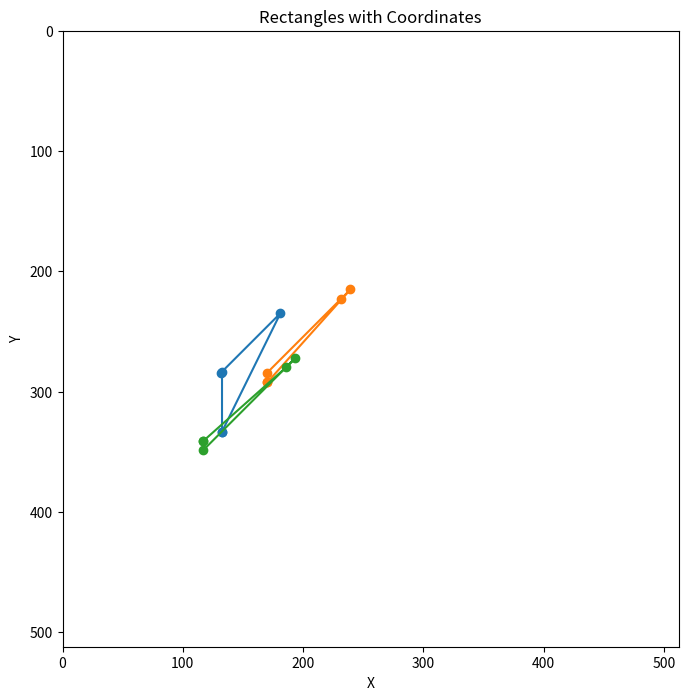

Source code (Python):
import matplotlib.pyplot as plt
import numpy as np

# 定义矩形框的坐标 (每组是 x1, y1, x2, y2, x3, y3, x4, y4)
rectangles = [
    (132.5589099187031, 333.18407349429697, 132.5589099187031, 283.3758950423188,
     131.32526072070306, 284.60954424031877, 181.1334391726813, 234.80136578834055),

    (170.21699390571317, 292.2842809248667, 170.21699390571317, 284.1449979385735,
     231.17251249970326, 223.1894793445834, 239.31179548599647, 215.05019635829018),

    (116.69741183968134, 341.28159185388984, 116.69741183968134, 348.8938666283826,
     193.46453319564887, 272.12674527241506, 185.8522584211561, 279.73902004690785)
]

# 创建绘图
fig, ax = plt.subplots(figsize=(8, 8))

# 遍历每个矩形框，绘制四个顶点连线
for rect in rectangles:
    x_vals = [rect[0], rect[2], rect[4], rect[6], rect[0]]  # 将四个顶点闭合
    y_vals = [rect[1], rect[3], rect[5], rect[7], rect[1]]  # 将四个顶点闭合
    ax.plot(x_vals, y_vals, marker='o', label="crack")

# 设置图像的显示范围
ax.set_xlim(0, 512)
ax.set_ylim(0, 512)

# 反转 y 轴，使得 y 轴正方向向下
ax.invert_yaxis()

# 设置坐标轴比例
ax.set_aspect('equal')

# 添加标签和标题
ax.set_xlabel("X")
ax.set_ylabel("Y")
ax.set_title("Rectangles with Coordinates")

# 显示图形
plt.show()
